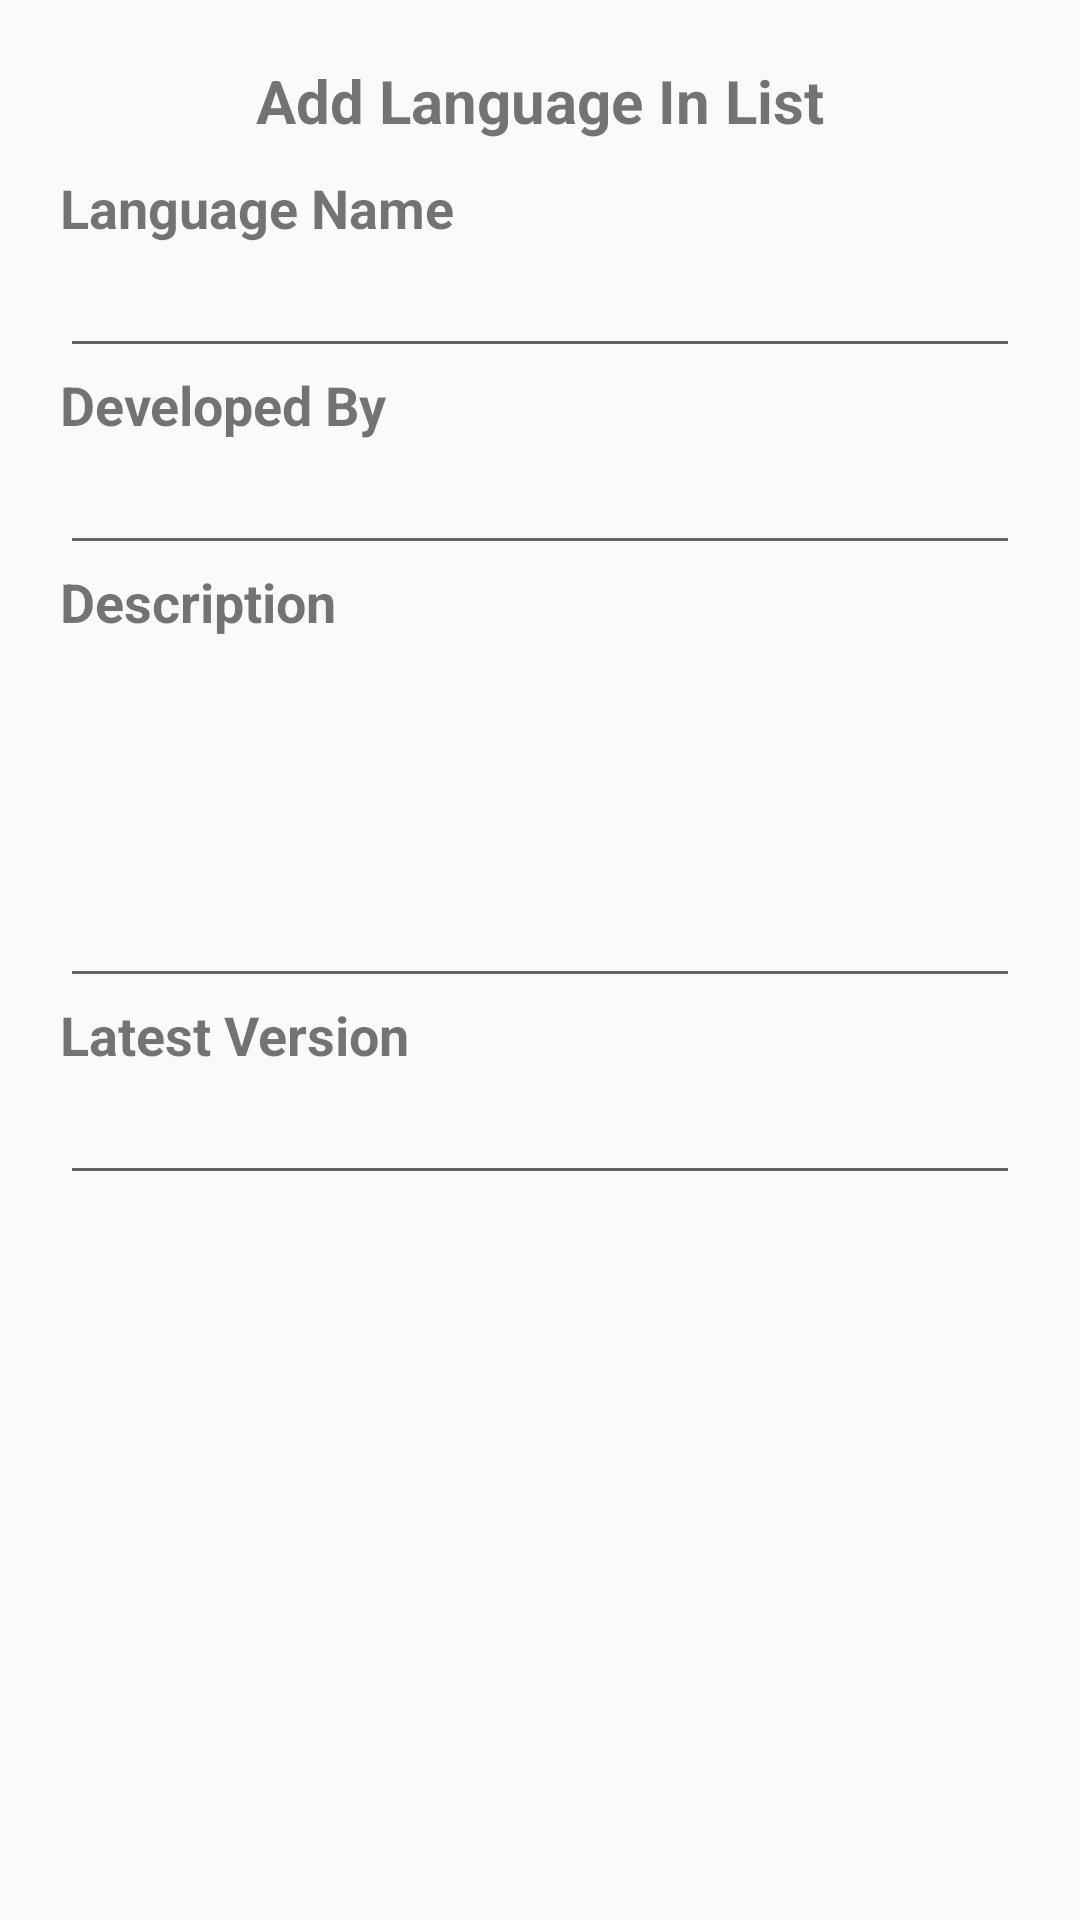

Layout XML and referenced resources for this Android screen:
<!-- AndroidManifest.xml: application theme AppTheme -->
<!-- res/layout/content_add.xml -->
<?xml version="1.0" encoding="utf-8"?>
<RelativeLayout xmlns:android="http://schemas.android.com/apk/res/android"
    xmlns:app="http://schemas.android.com/apk/res-auto"
    xmlns:tools="http://schemas.android.com/tools"
    android:layout_width="match_parent"
    android:layout_height="wrap_content"
    app:layout_behavior="@string/appbar_scrolling_view_behavior"
    tools:context=".app.AddActivity"
    tools:showIn="@layout/activity_add">

    <LinearLayout
        android:layout_width="match_parent"
        android:layout_height="wrap_content"
        android:layout_margin="10dp"
        android:orientation="vertical"
        android:padding="10dp">

        <TextView
            android:layout_width="match_parent"
            android:layout_height="wrap_content"
            android:text="Add Language In List"
            android:textAlignment="center"
            android:textSize="20sp"
            android:textStyle="bold" />

        <TextView
            android:layout_width="match_parent"
            android:layout_height="wrap_content"
            android:layout_marginTop="10dp"
            android:text="Language Name"
            android:textSize="18sp"
            android:textStyle="bold" />

        <EditText
            android:id="@+id/language_name_edit_text"
            android:layout_width="match_parent"
            android:layout_height="wrap_content" />

        <TextView
            android:layout_width="match_parent"
            android:layout_height="wrap_content"
            android:text="Developed By"
            android:textSize="18sp"
            android:textStyle="bold" />

        <EditText
            android:id="@+id/developed_edit_text"
            android:layout_width="match_parent"
            android:layout_height="wrap_content" />

        <TextView
            android:layout_width="match_parent"
            android:layout_height="wrap_content"
            android:text="Description"
            android:textSize="18sp"
            android:textStyle="bold" />

        <EditText
            android:id="@+id/description_edit_text"
            android:layout_width="match_parent"
            android:layout_height="120dp"
            android:gravity="start|left" />

        <TextView
            android:layout_width="match_parent"
            android:layout_height="wrap_content"
            android:text="Latest Version"
            android:textSize="18sp"
            android:textStyle="bold" />

        <EditText
            android:id="@+id/version_edit_text"
            android:layout_width="match_parent"
            android:layout_height="wrap_content" />

    </LinearLayout>

</RelativeLayout>
<!-- resources referenced by this layout -->
<resources>
  <style name="AppTheme" parent="Theme.AppCompat.Light.DarkActionBar">
          
          <item name="colorPrimary">@color/colorPrimary</item>
          <item name="colorPrimaryDark">@color/colorPrimaryDark</item>
          <item name="colorAccent">@color/colorAccent</item>
      </style>
  <!-- not gathered from this repository: default colours our renderer supplied (Android Studio template values) -->
  <color name="colorPrimary">#FF6200EE</color>
  <color name="colorPrimaryDark">#FF3700B3</color>
  <color name="colorAccent">#FF03DAC5</color>
</resources>
